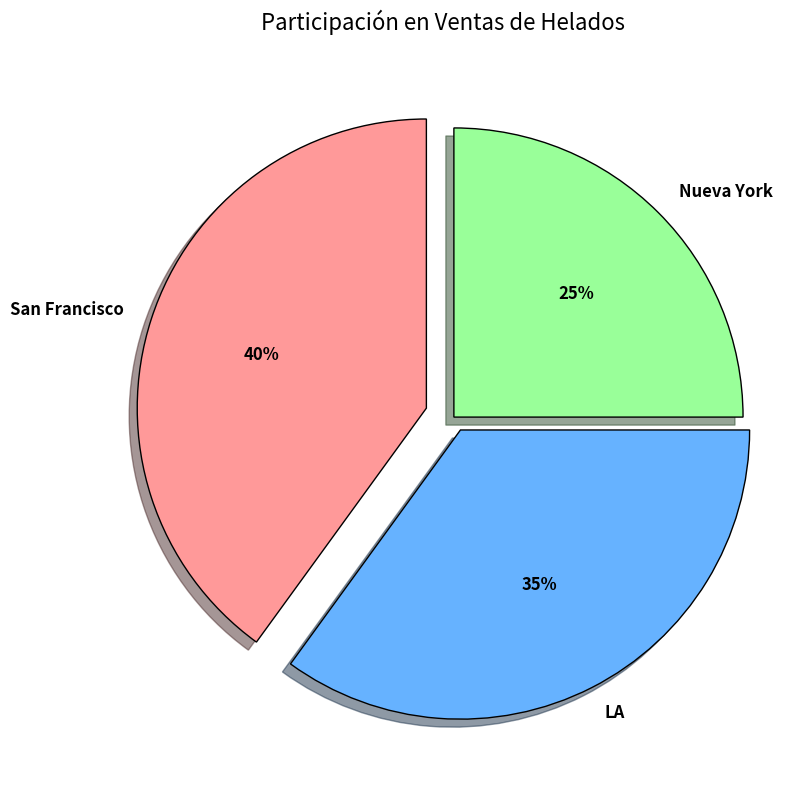
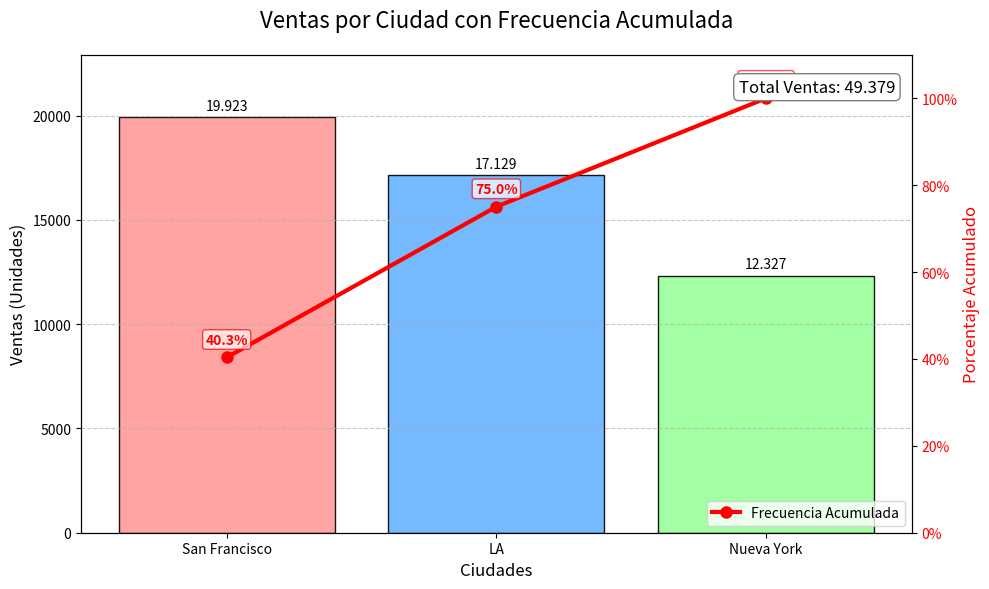

Python code for these plots, in order:
import matplotlib.pyplot as plt
import numpy as np
from matplotlib.ticker import PercentFormatter

# Datos para el gráfico
ciudades = ['San Francisco', 'LA', 'Nueva York']
participacion = [40, 35, 25]  # Porcentajes de participación
ventas = [19923, 17129, 12327]  # Valores absolutos de ventas
total_ventas = sum(ventas)

# Calcular frecuencia acumulada
acumulado = np.cumsum(ventas)
porcentaje_acumulado = acumulado / total_ventas * 100

# --------------------------------------------------------
# Tarea 5: Gráfico circular (participación en ventas)
# --------------------------------------------------------
plt.figure(figsize=(8, 8))
colors = ['#FF9999', '#66B2FF', '#99FF99']
explode = (0.1, 0.05, 0)  # Destacar San Francisco

# Dibujar el gráfico circular
plt.pie(
    participacion,
    labels=ciudades,
    autopct='%1.0f%%',
    startangle=90,
    colors=colors,
    explode=explode,
    shadow=True,
    textprops={'fontsize': 12, 'fontweight': 'bold'},
    wedgeprops={'edgecolor': 'black', 'linewidth': 1}
)

plt.title('Participación en Ventas de Helados', fontsize=16, pad=20)
plt.axis('equal')  # Asegura que el pastel sea circular

plt.tight_layout()
plt.savefig('tarea5_grafico_circular.png', dpi=300)
plt.show()

# --------------------------------------------------------
# Tarea 6: Diagrama de Pareto (ventas + frecuencia acumulada)
# --------------------------------------------------------
fig, ax1 = plt.subplots(figsize=(10, 6))

# Colores para las barras
colors = ['#FF9999', '#66B2FF', '#99FF99']

# Gráfico de barras para ventas
bars = ax1.bar(ciudades, ventas, color=colors, edgecolor='black', alpha=0.9)
ax1.set_title('Ventas por Ciudad con Frecuencia Acumulada', fontsize=16, pad=20)
ax1.set_ylabel('Ventas (Unidades)', fontsize=12)
ax1.set_xlabel('Ciudades', fontsize=12)
ax1.grid(axis='y', linestyle='--', alpha=0.7)
ax1.set_ylim(0, max(ventas) * 1.15)

# Añadir valores en las barras
for bar in bars:
    height = bar.get_height()
    ax1.annotate(f'{height:,}'.replace(',', '.'),
                xy=(bar.get_x() + bar.get_width() / 2, height),
                xytext=(0, 3),
                textcoords="offset points",
                ha='center', va='bottom',
                fontsize=10)

# Crear segundo eje para la frecuencia acumulada
ax2 = ax1.twinx()
ax2.plot(ciudades, porcentaje_acumulado, 
         color='red', 
         marker='o', 
         markersize=8,
         linewidth=3,
         label='Frecuencia Acumulada')
ax2.set_ylim(0, 110)
ax2.yaxis.set_major_formatter(PercentFormatter())
ax2.set_ylabel('Porcentaje Acumulado', fontsize=12, color='red')
ax2.tick_params(axis='y', labelcolor='red')

# Añadir valores en la línea de acumulación
for i, (ciudad, valor) in enumerate(zip(ciudades, porcentaje_acumulado)):
    ax2.annotate(f'{valor:.1f}%', 
                 xy=(i, valor),
                 xytext=(0, 10),
                 textcoords="offset points",
                 ha='center',
                 color='red',
                 fontsize=10,
                 fontweight='bold',
                 bbox=dict(boxstyle="round,pad=0.2", fc="white", ec="red", alpha=0.7))

# Añadir leyenda
ax2.legend(loc='lower right', fontsize=10)

# Mostrar el total
plt.annotate(f'Total Ventas: {total_ventas:,}'.replace(',', '.'), 
            xy=(0.98, 0.95), 
            xycoords='axes fraction',
            ha='right', va='top',
            fontsize=12,
            bbox=dict(boxstyle="round,pad=0.3", fc="white", ec="gray", lw=1))

plt.tight_layout()
plt.savefig('tarea6_frecuencia_acumulada.png', dpi=300)
plt.show()